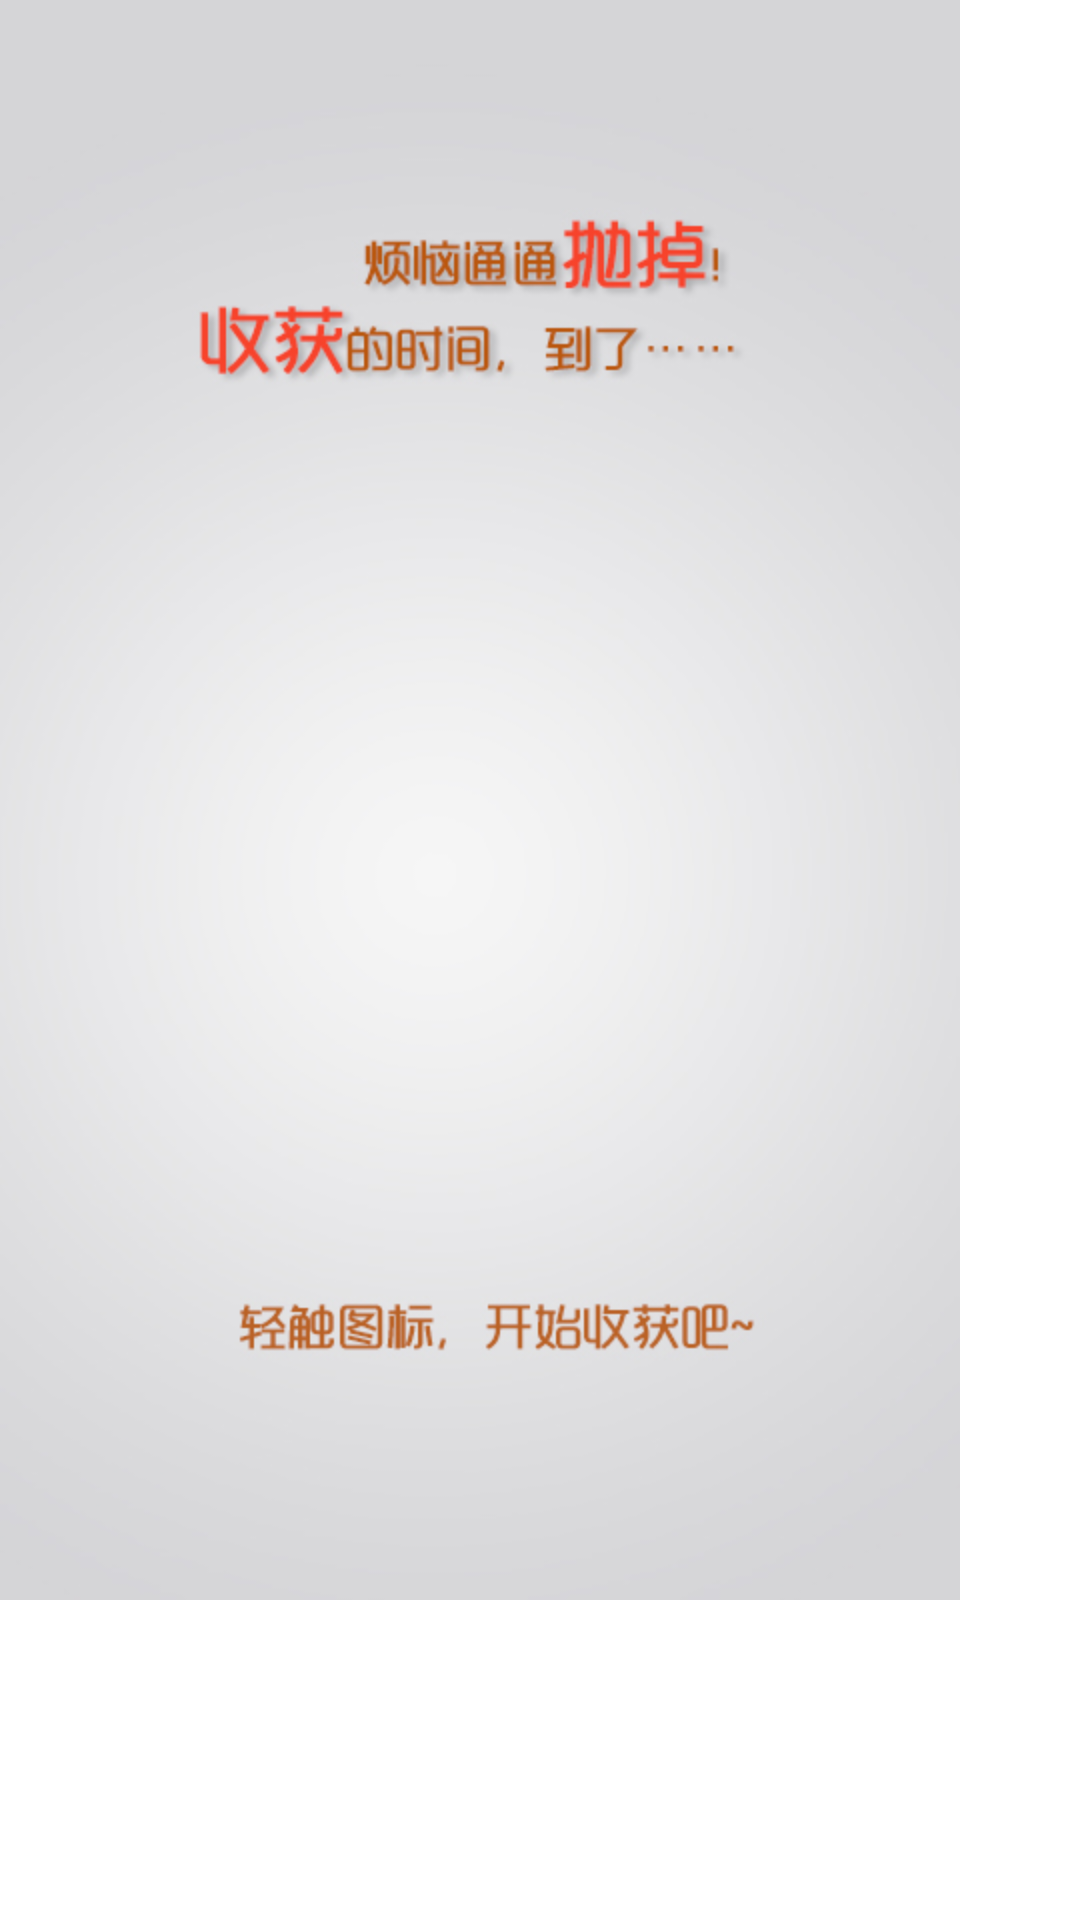

Reconstruct the res/layout file that produces this screen, plus the resources it refers to.
<!-- AndroidManifest.xml: application theme AppTheme -->
<!-- res/layout/ini_final.xml -->
<?xml version="1.0" encoding="utf-8"?>
<RelativeLayout xmlns:android="http://schemas.android.com/apk/res/android"
    android:id="@+id/RelativeLayout1"
    android:layout_width="match_parent"
    android:layout_height="match_parent"
    android:orientation="vertical" >

    <ImageView
        android:layout_width="wrap_content"
        android:layout_height="wrap_content"
        android:layout_alignParentLeft="true"
        android:layout_alignParentTop="true"
        android:src="@drawable/ini_pic_4" />

    <ImageButton
        android:id="@+id/btn_ini_enter"
        android:layout_width="wrap_content"
        android:layout_height="wrap_content"
        android:layout_centerInParent="true"
        android:background="@drawable/btn_ini_enter"
        android:visibility="gone" />

</RelativeLayout>
<!-- resources referenced by this layout -->
<resources>
  <!-- drawable btn_ini_enter (drawable-hdpi) -->
  <?xml version="1.0" encoding="utf-8"?>
  <selector xmlns:android="http://schemas.android.com/apk/res/android">
  
      <item android:drawable="@drawable/wel_icon_pre" android:state_pressed="true"/>
      <item android:drawable="@drawable/wel_icon"/>
  
  </selector>
  <!-- drawable ini_pic_4: jpg bitmap (drawable-hdpi, 96336 bytes) -->
  <style name="AppTheme" parent="AppBaseTheme">
          
      </style>
  <!-- drawable wel_icon_pre: png bitmap (drawable-hdpi, 22950 bytes) -->
  <!-- drawable wel_icon: png bitmap (drawable-hdpi, 22948 bytes) -->
  <style name="AppBaseTheme" parent="android:Theme.Light">
          
      </style>
</resources>
